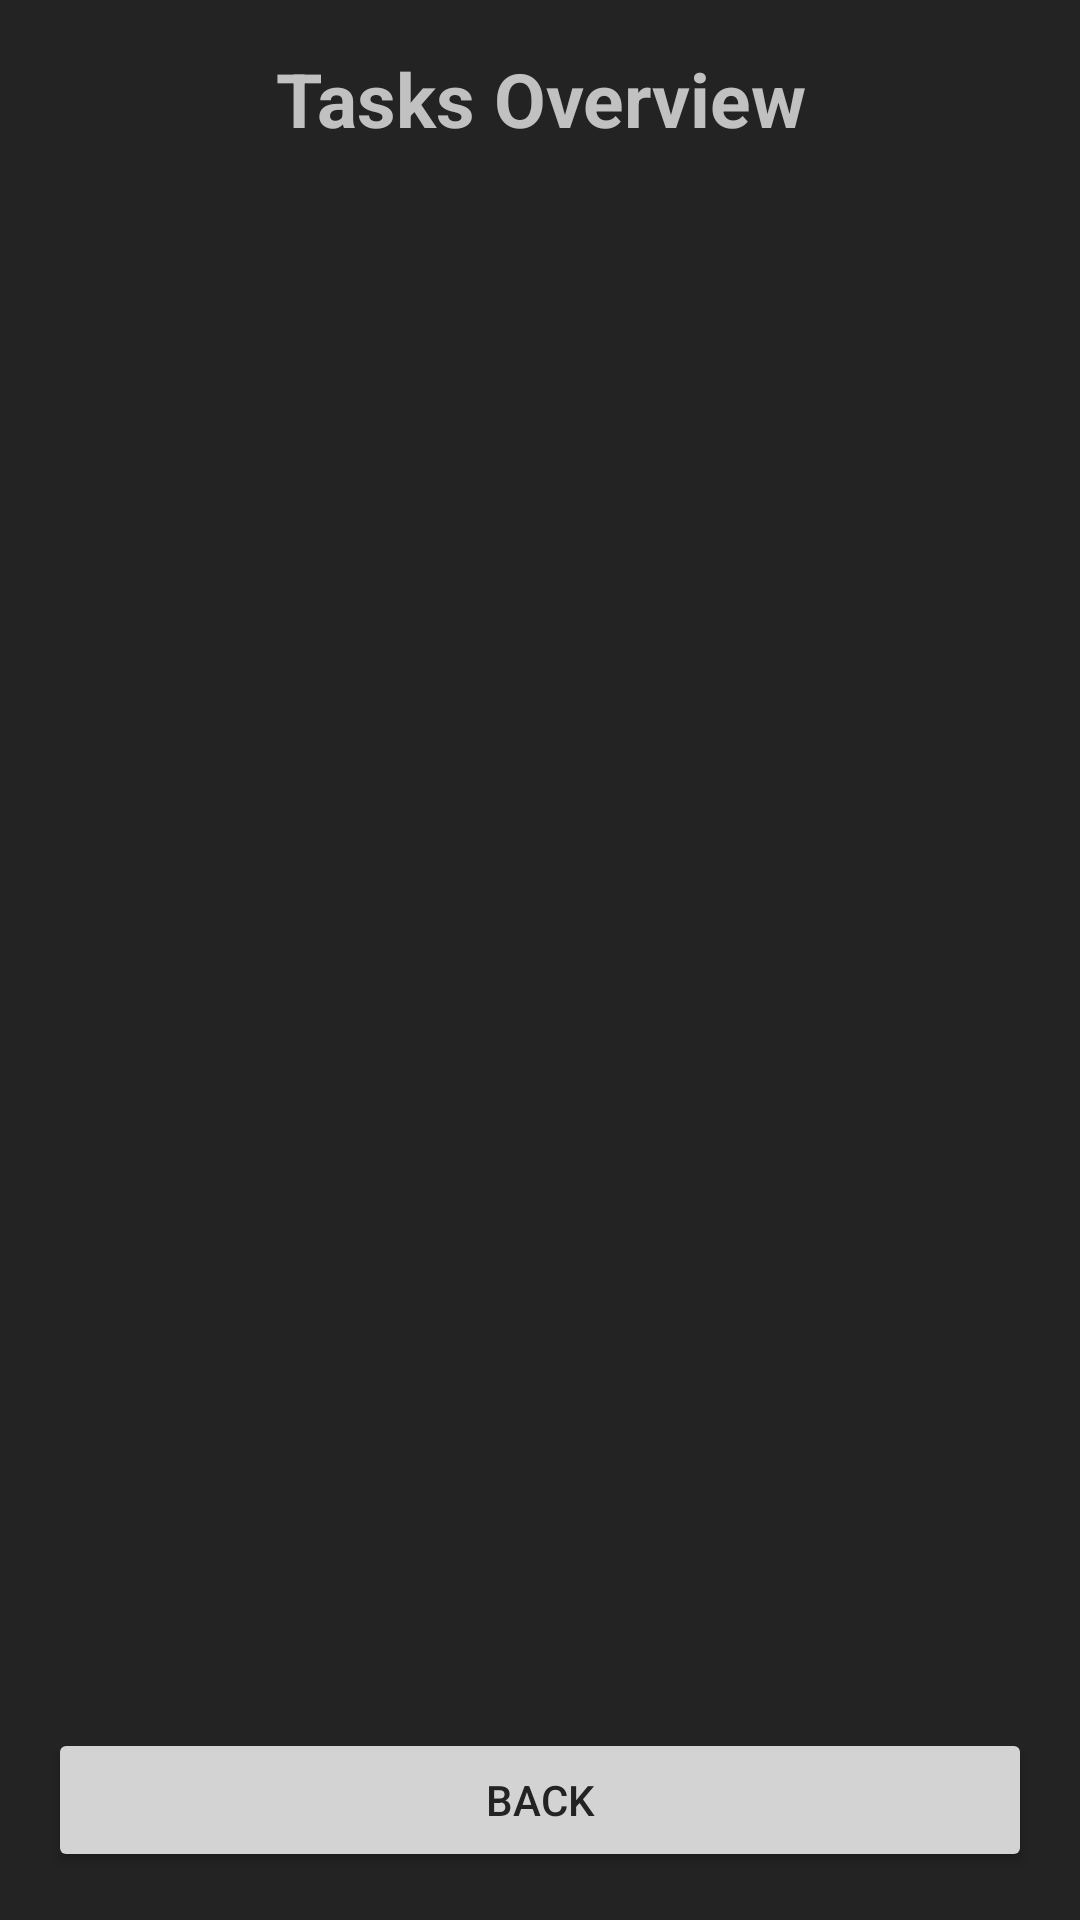

Here is an Android app screen rendered from its layout file. Give the layout XML and the strings, colors and styles it references.
<!-- AndroidManifest.xml: application theme Theme.Calendar -->
<!-- res/layout/activity_view_tasks.xml -->
<?xml version="1.0" encoding="utf-8"?>
<LinearLayout
    xmlns:android="http://schemas.android.com/apk/res/android"
    android:layout_width="match_parent"
    android:layout_height="match_parent"
    android:orientation="vertical"
    android:padding="16dp"
    android:background="@color/graphite">

    <TextView
        android:id="@+id/TasksOverview"
        android:layout_width="match_parent"
        android:layout_height="wrap_content"
        android:text="@string/tasks_overview"
        android:textColor="@color/graywhite"
        android:gravity="center"
        android:textStyle="bold"
        android:textSize="25sp"/>

    <androidx.recyclerview.widget.RecyclerView
        android:id="@+id/recyclerViewTasks"
        android:layout_width="match_parent"
        android:layout_height="747dp"
        android:layout_gravity="center"
        android:layout_weight="1"
        android:scrollbars="vertical"/>

    <Button
        android:id="@+id/BackButton"
        android:layout_width="match_parent"
        android:layout_height="wrap_content"
        android:backgroundTint="@color/graylight"
        android:textColor="@color/graphite"
        android:text="@string/back" />

</LinearLayout>
<!-- resources referenced by this layout -->
<resources>
  <color name="graphite">#232323</color>
  <color name="graylight">#D3D3D3</color>
  <color name="graywhite">#C1C1C1</color>
  <string name="back">Back</string>
  <string name="tasks_overview">Tasks Overview</string>
  <style name="Theme.Calendar" parent="Base.Theme.Calendar" />
  <style name="Base.Theme.Calendar" parent="Theme.Material3.DayNight.NoActionBar">
          <item name="android:spinnerItemStyle">@style/mySpinnerItemSelectedStyle</item>
      </style>
  <style name="mySpinnerItemSelectedStyle" parent="@android:style/Widget.Holo.TextView.SpinnerItem">
          <item name="android:textColor">@color/graywhite</item>
      </style>
</resources>
